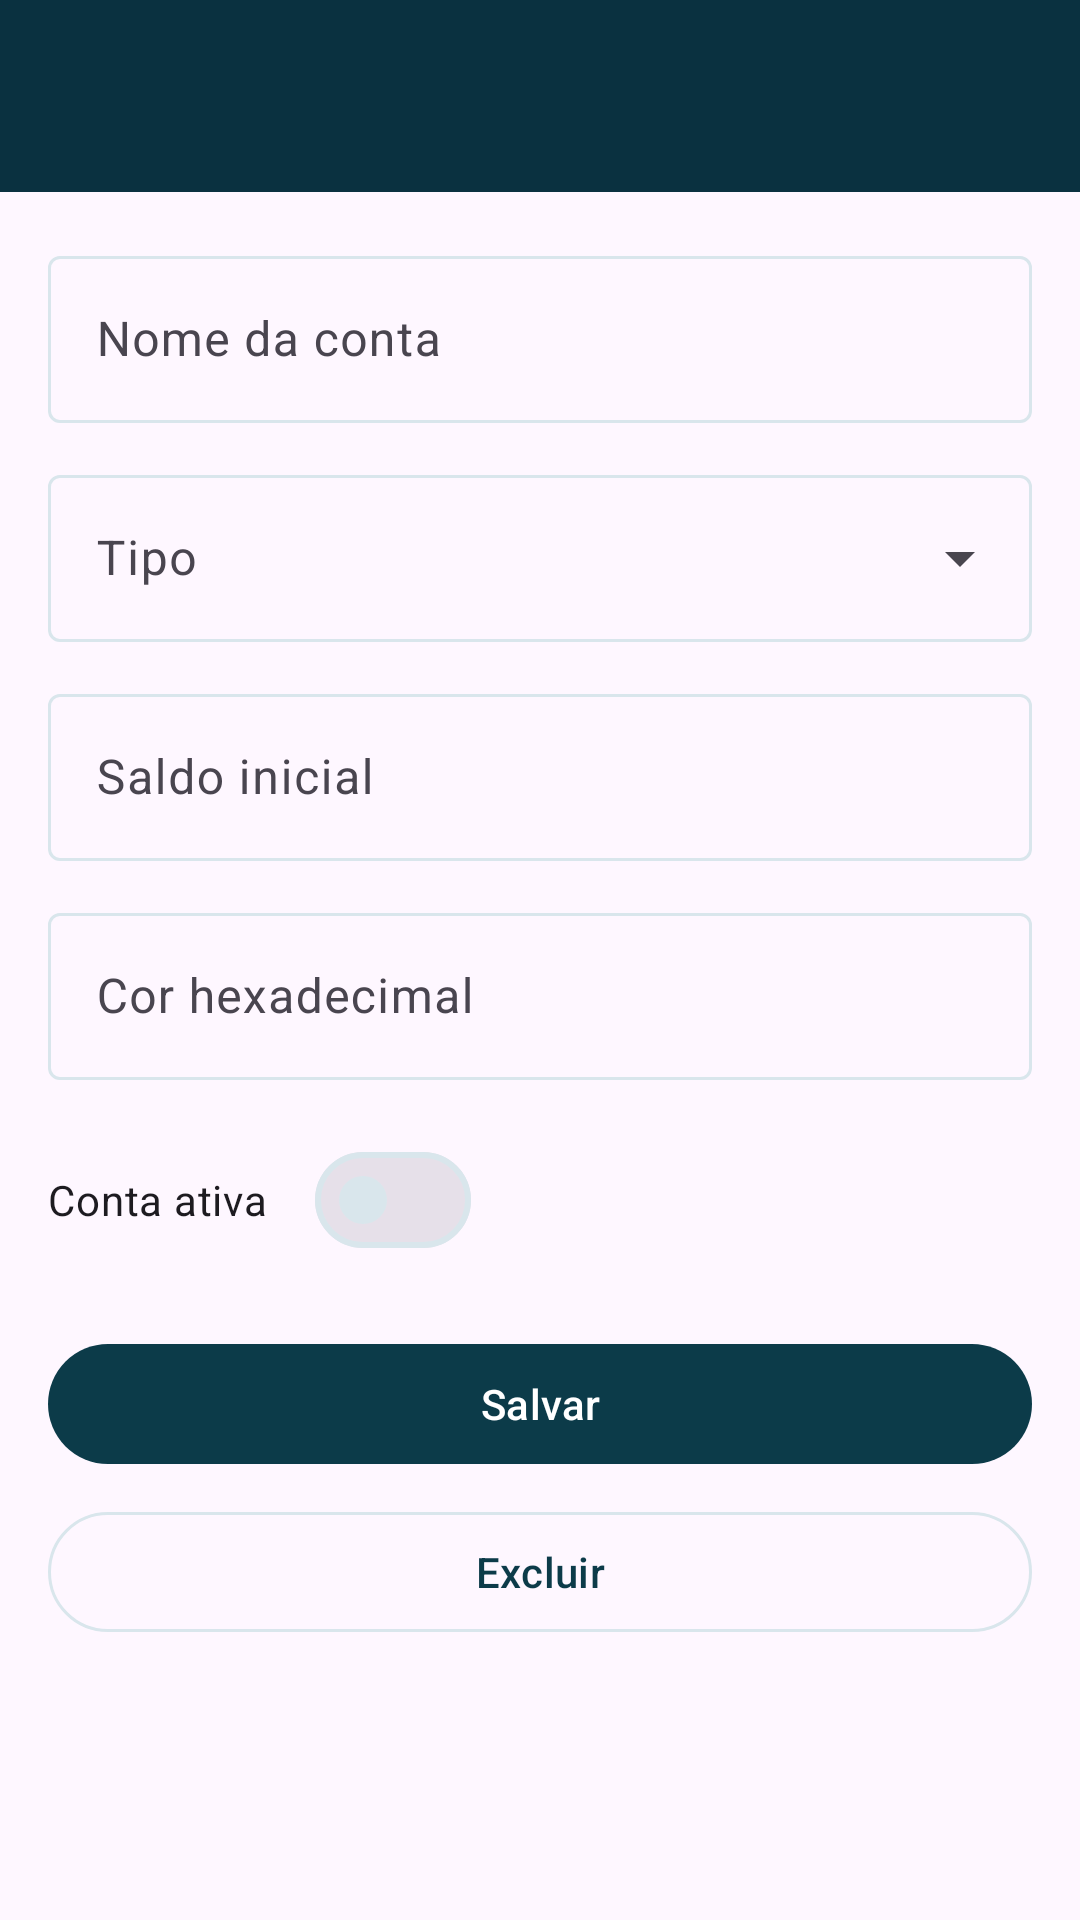

Android layout source for this screen:
<!-- AndroidManifest.xml: application theme Theme.MinhasFinancas -->
<!-- res/layout/activity_account_form.xml -->
<?xml version="1.0" encoding="utf-8"?>
<LinearLayout xmlns:android="http://schemas.android.com/apk/res/android"
    xmlns:app="http://schemas.android.com/apk/res-auto"
    android:layout_width="match_parent"
    android:layout_height="match_parent"
    android:orientation="vertical">

    <com.google.android.material.appbar.MaterialToolbar
        android:id="@+id/toolbar"
        android:layout_width="match_parent"
        android:layout_height="wrap_content"
        android:background="@color/top_app_bar_bg"
        app:titleTextColor="@color/top_app_bar_on" />

    <ScrollView
        android:layout_width="match_parent"
        android:layout_height="match_parent">

        <LinearLayout
            android:layout_width="match_parent"
            android:layout_height="wrap_content"
            android:orientation="vertical"
            android:padding="16dp">

            <com.google.android.material.textfield.TextInputLayout
                style="@style/Widget.Material3.TextInputLayout.OutlinedBox"
                android:layout_width="match_parent"
                android:layout_height="wrap_content"
                android:hint="Nome da conta">

                <com.google.android.material.textfield.TextInputEditText
                    android:id="@+id/input_name"
                    android:layout_width="match_parent"
                    android:layout_height="wrap_content" />
            </com.google.android.material.textfield.TextInputLayout>

            <com.google.android.material.textfield.TextInputLayout
                style="@style/Widget.Material3.TextInputLayout.OutlinedBox.ExposedDropdownMenu"
                android:layout_width="match_parent"
                android:layout_height="wrap_content"
                android:layout_marginTop="12dp"
                android:hint="Tipo">

                <com.google.android.material.textfield.MaterialAutoCompleteTextView
                    android:id="@+id/input_type"
                    android:layout_width="match_parent"
                    android:layout_height="wrap_content" />
            </com.google.android.material.textfield.TextInputLayout>

            <com.google.android.material.textfield.TextInputLayout
                style="@style/Widget.Material3.TextInputLayout.OutlinedBox"
                android:layout_width="match_parent"
                android:layout_height="wrap_content"
                android:layout_marginTop="12dp"
                android:hint="Saldo inicial"
                app:prefixText="R$ ">

                <com.google.android.material.textfield.TextInputEditText
                    android:id="@+id/input_initial_balance"
                    android:layout_width="match_parent"
                    android:layout_height="wrap_content"
                    android:inputType="numberDecimal" />
            </com.google.android.material.textfield.TextInputLayout>

            <com.google.android.material.textfield.TextInputLayout
                style="@style/Widget.Material3.TextInputLayout.OutlinedBox"
                android:layout_width="match_parent"
                android:layout_height="wrap_content"
                android:layout_marginTop="12dp"
                android:hint="Cor hexadecimal">

                <com.google.android.material.textfield.TextInputEditText
                    android:id="@+id/input_color"
                    android:layout_width="match_parent"
                    android:layout_height="wrap_content" />
            </com.google.android.material.textfield.TextInputLayout>

            <com.google.android.material.materialswitch.MaterialSwitch
                android:id="@+id/switch_active"
                android:layout_width="wrap_content"
                android:layout_height="wrap_content"
                android:layout_marginTop="16dp"
                android:text="Conta ativa" />

            <com.google.android.material.button.MaterialButton
                android:id="@+id/button_save"
                android:layout_width="match_parent"
                android:layout_height="wrap_content"
                android:layout_marginTop="20dp"
                android:text="Salvar" />

            <com.google.android.material.button.MaterialButton
                android:id="@+id/button_delete"
                style="@style/Widget.Material3.Button.OutlinedButton"
                android:layout_width="match_parent"
                android:layout_height="wrap_content"
                android:layout_marginTop="8dp"
                android:text="Excluir" />
        </LinearLayout>
    </ScrollView>
</LinearLayout>
<!-- resources referenced by this layout -->
<resources>
  <color name="top_app_bar_bg">#0A3140</color>
  <color name="top_app_bar_on">#FFFFFF</color>
  <style name="Theme.MinhasFinancas" parent="Theme.Material3.DayNight.NoActionBar">
          <item name="colorPrimary">@color/md_theme_primary</item>
          <item name="colorOnPrimary">@color/md_theme_onPrimary</item>
          <item name="colorPrimaryContainer">@color/md_theme_primaryContainer</item>
          <item name="colorOnPrimaryContainer">@color/md_theme_onPrimaryContainer</item>
          <item name="colorSecondary">@color/md_theme_secondary</item>
          <item name="colorOnSecondary">@color/md_theme_onSecondary</item>
          <item name="colorSurface">@color/md_theme_surface</item>
          <item name="colorOnSurface">@color/md_theme_onSurface</item>
          <item name="colorOutline">@color/md_theme_outline</item>
          <item name="android:statusBarColor">@color/top_app_bar_bg</item>
          <item name="android:windowLightStatusBar" tools:targetApi="m">false</item>
          <item name="android:navigationBarColor">@color/md_theme_surface</item>
      </style>
  <color name="md_theme_primary">#0C3B49</color>
  <color name="md_theme_onPrimary">#FFFFFF</color>
  <color name="md_theme_primaryContainer">#DDF8FC</color>
  <color name="md_theme_onPrimaryContainer">#082430</color>
  <color name="md_theme_secondary">#16D0E7</color>
  <color name="md_theme_onSecondary">#062039</color>
  <color name="md_theme_surface">#F7FBFC</color>
  <color name="md_theme_onSurface">#0F2430</color>
  <color name="md_theme_outline">#D9E6EC</color>
</resources>
